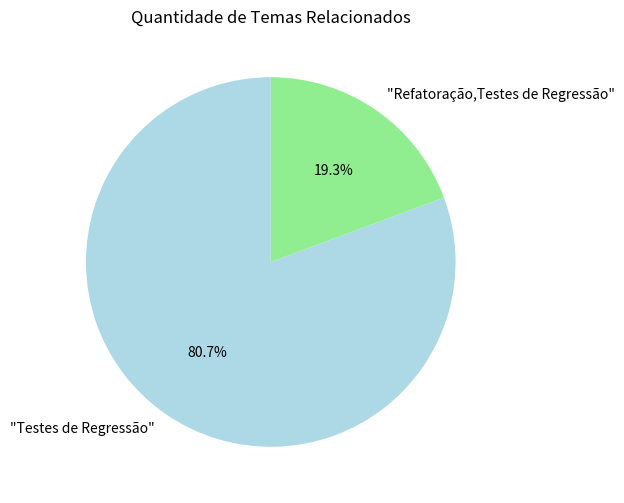

Reproduce this figure in Python.
import matplotlib.pyplot as plt

# Temas Relacionados
testes = ['"Testes de Regressão"', '"Refatoração,Testes de Regressão"']
total = [242, 58]


plt.figure(figsize=(8, 6))
plt.pie(total, labels=testes, autopct='%1.1f%%', startangle=90, colors=['lightblue', 'lightgreen'])
plt.title("Quantidade de Temas Relacionados")
plt.savefig("tema_relacionado.png", format='png')
plt.show()
